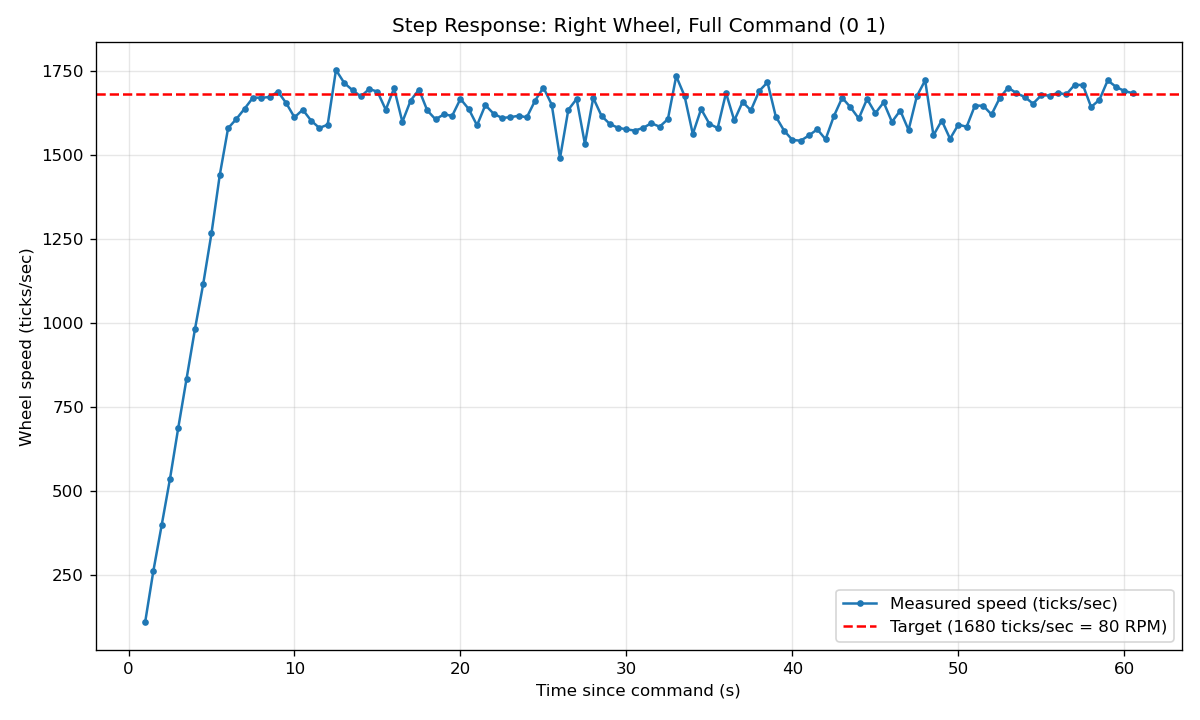

Data behind this chart, as committed beside it:
elapsed_s, rate_ticks_per_sec
1.000, 108.0
1.500, 262.1
2.000, 398.0
2.500, 535.8
3.000, 688.1
3.500, 834.1
4.000, 980.1
4.500, 1116
5.000, 1266
5.500, 1440
6.000, 1579
6.500, 1607
7.000, 1638
7.500, 1670
8.000, 1670
8.500, 1672
9.000, 1688
9.500, 1654
10, 1612
10.5, 1634
11, 1602
11.5, 1580
12, 1590
12.5, 1752
13, 1714
13.5, 1692
14, 1674
14.5, 1696
15, 1688
15.5, 1634
16, 1698
16.5, 1598
17, 1662
17.5, 1694
18, 1632
18.5, 1606
19, 1621
19.5, 1616
20, 1667
20.5, 1636
21, 1588
21.5, 1648
22, 1622
22.5, 1610
23, 1612
23.5, 1616
24, 1612
24.5, 1662
25, 1700
25.5, 1649
26, 1490
26.5, 1634
27, 1666
27.5, 1532
28, 1670
28.5, 1616
29, 1592
29.5, 1580
30, 1576
30.5, 1572
... 60 more rows
